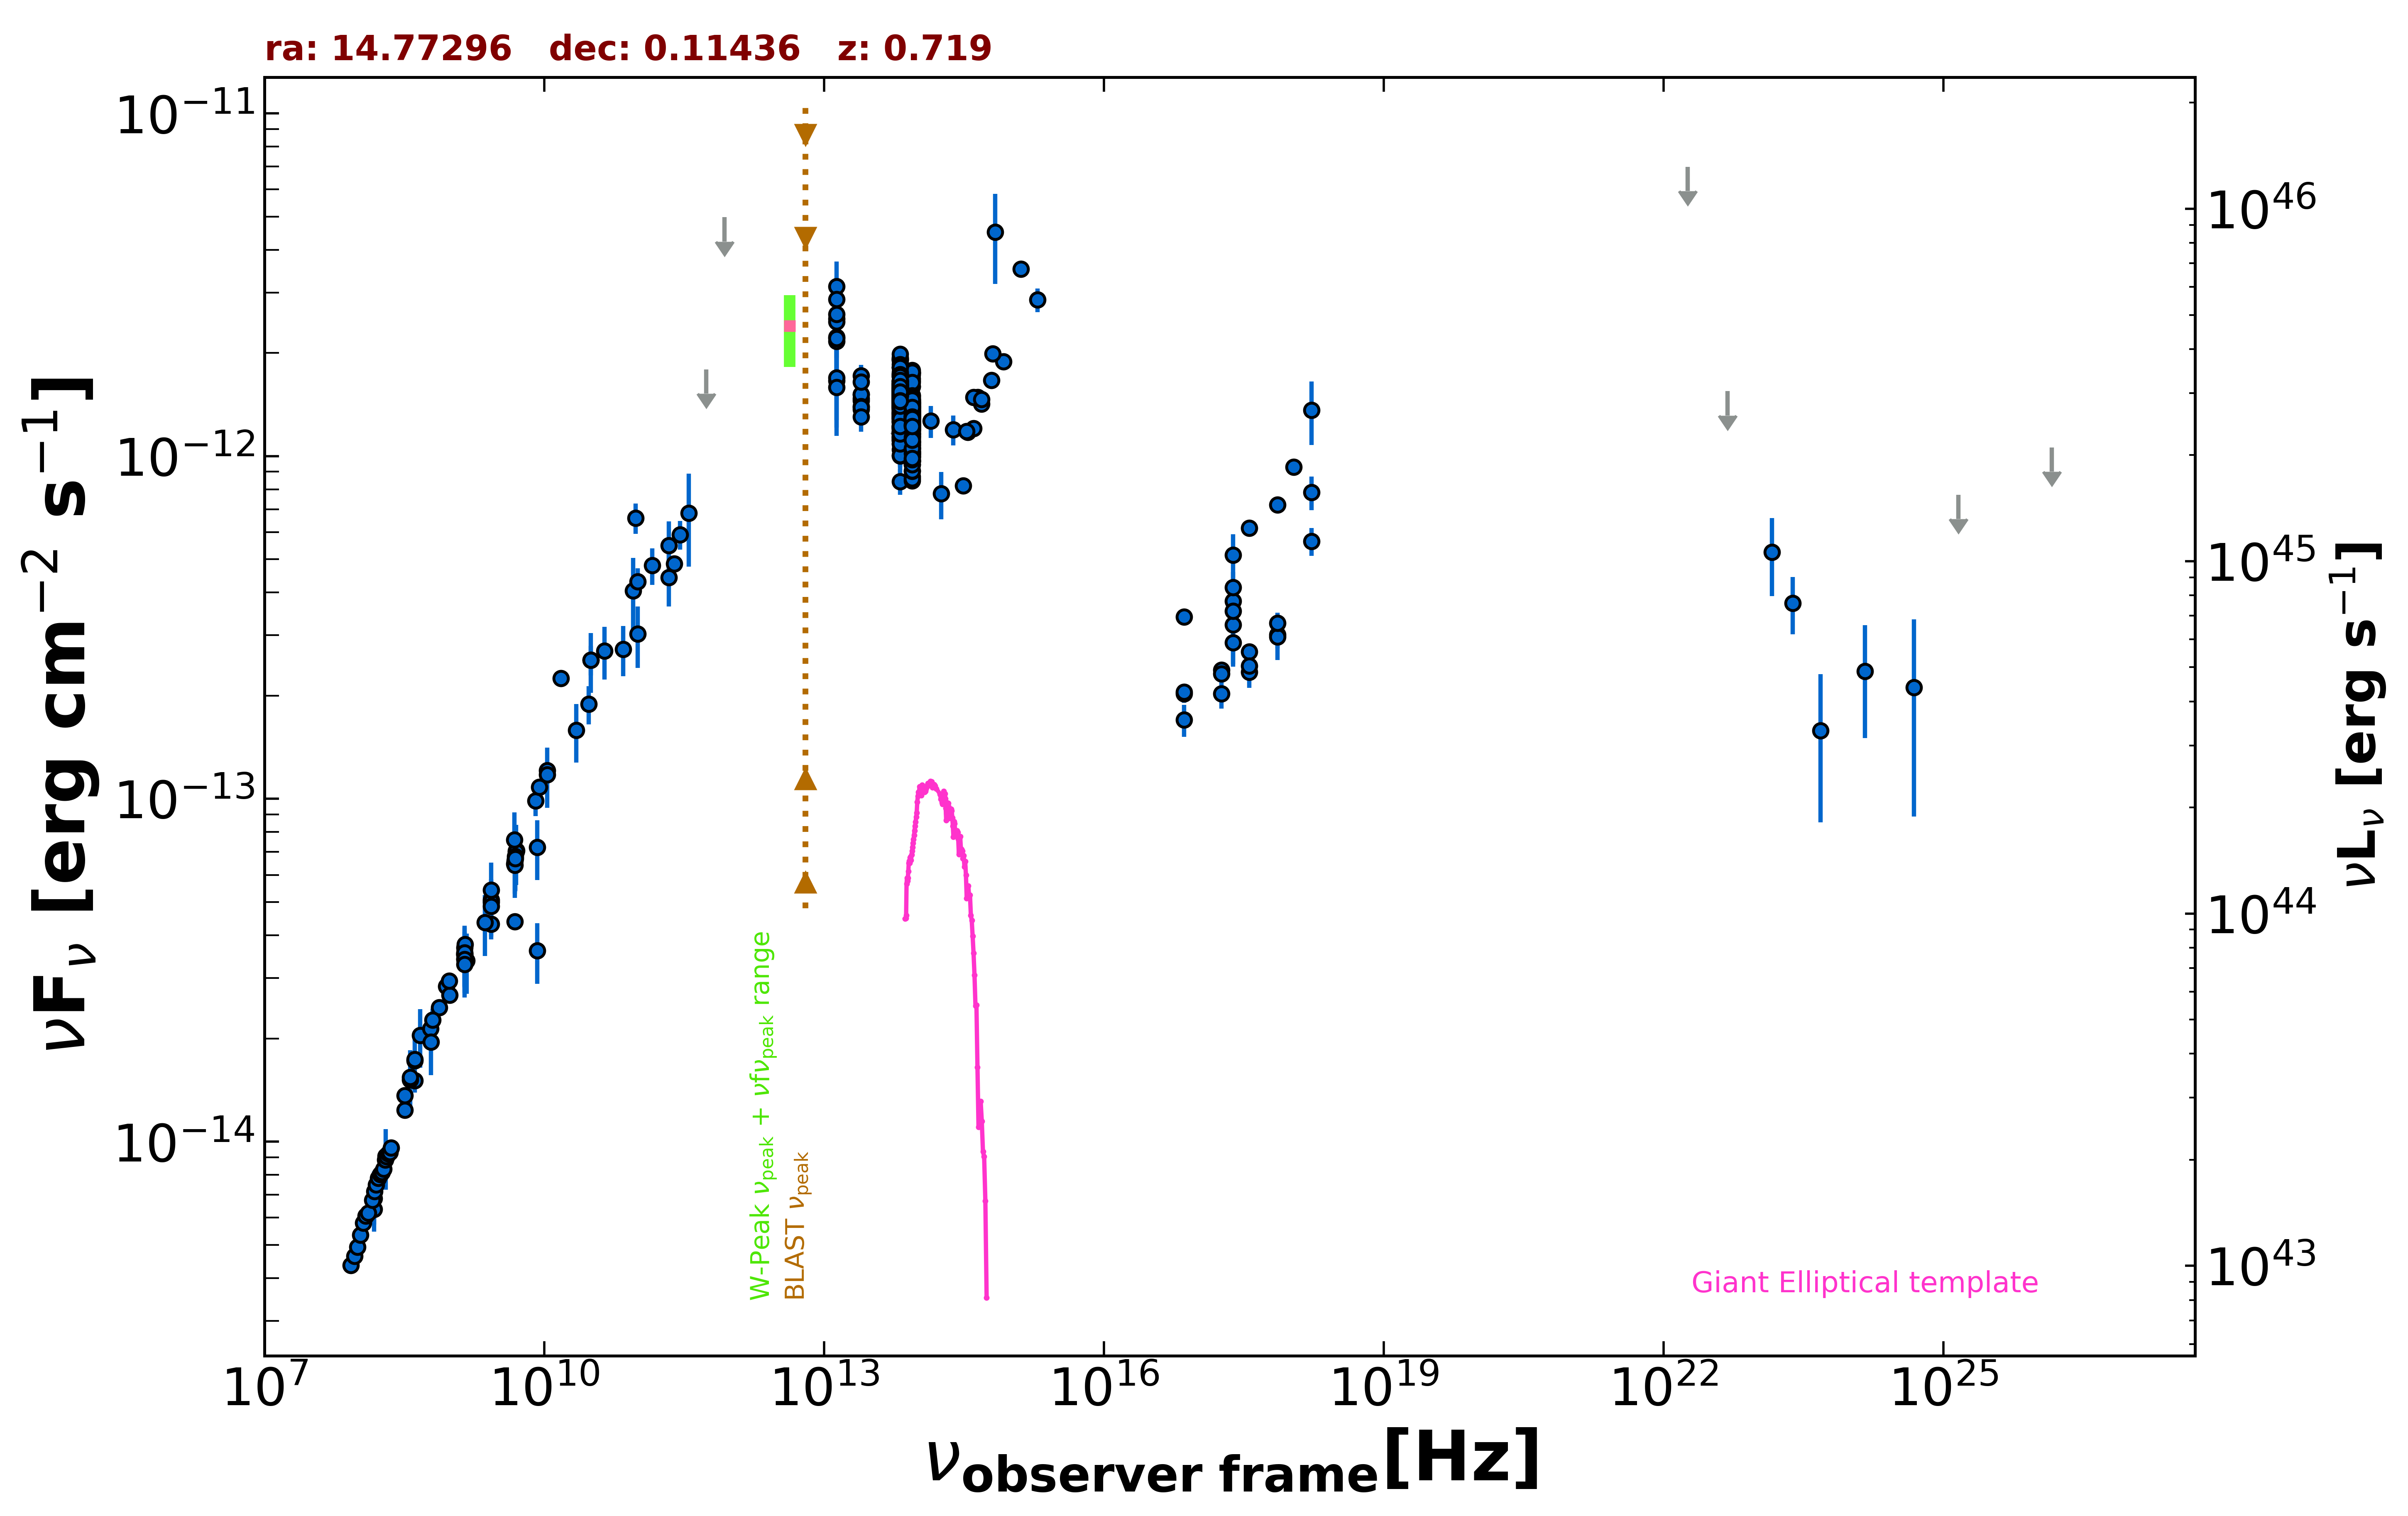

The table this chart was drawn from, first rows:
freq., flux, err_flux, MJD_start, MJD_end, flag, catalog, reference
1.400e+09, 3.408e-14, 5.000e-18, 55000, 55000, , FIRST, White et al. 1997  ApJ  475 479
1.400e+09, 3.512e-14, 1.055e-15, 55000, 55000, , NVSS, Condon et al. 1998  AJ  115  1693
8.870e+08, 2.837e-14, 1.995e-15, 55000, 55000, , RACS, Hale et al. 2021  PASA  38  e058
2.418e+17, 5.151e-13, 7.565e-14, 55000, 55000, , 4XMM-DR13, Webb et al. 2020  A&A  641  A136
7.253e+16, 1.700e-13, 1.815e-14, 55000, 55000, , 4XMM-DR13, Webb et al. 2020  A&A  641  A136
1.813e+17, 2.026e-13, 1.900e-14, 55000, 55000, , 4XMM-DR13, Webb et al. 2020  A&A  641  A136
3.627e+17, 2.344e-13, 2.335e-14, 55000, 55000, , 4XMM-DR13, Webb et al. 2020  A&A  641  A136
7.253e+17, 3.015e-13, 4.755e-14, 55000, 55000, , 4XMM-DR13, Webb et al. 2020  A&A  641  A136
1.692e+18, 1.363e-12, 2.860e-13, 55000, 55000, , 4XMM-DR13, Webb et al. 2020  A&A  641  A136
2.418e+17, 3.772e-13, 2.385e-14, 55000, 55000, , 4XMM-DR13, Webb et al. 2020  A&A  641  A136
7.253e+16, 2.026e-13, 1.220e-14, 55000, 55000, , 4XMM-DR13, Webb et al. 2020  A&A  641  A136
1.813e+17, 2.376e-13, 1.215e-14, 55000, 55000, , 4XMM-DR13, Webb et al. 2020  A&A  641  A136
3.627e+17, 2.683e-13, 1.330e-14, 55000, 55000, , 4XMM-DR13, Webb et al. 2020  A&A  641  A136
7.253e+17, 2.970e-13, 2.195e-14, 55000, 55000, , 4XMM-DR13, Webb et al. 2020  A&A  641  A136
1.692e+18, 7.838e-13, 8.845e-14, 55000, 55000, , 4XMM-DR13, Webb et al. 2020  A&A  641  A136
2.418e+17, 3.224e-13, 1.450e-14, 55000, 55000, , 4XMM-DR13, Webb et al. 2020  A&A  641  A136
7.253e+16, 2.048e-13, 9.900e-15, 55000, 55000, , 4XMM-DR13, Webb et al. 2020  A&A  641  A136
1.813e+17, 2.318e-13, 9.600e-15, 55000, 55000, , 4XMM-DR13, Webb et al. 2020  A&A  641  A136
3.627e+17, 2.442e-13, 1.015e-14, 55000, 55000, , 4XMM-DR13, Webb et al. 2020  A&A  641  A136
7.253e+17, 3.258e-13, 1.815e-14, 55000, 55000, , 4XMM-DR13, Webb et al. 2020  A&A  641  A136
1.692e+18, 5.641e-13, 5.235e-14, 55000, 55000, , 4XMM-DR13, Webb et al. 2020  A&A  641  A136
2.418e+17, 3.529e-13, 1.056e-13, 55000, 55000, , RASS, Boller et al. 2016  A&A  103  1
2.418e+17, 2.853e-13, 4.235e-14, 55000, 55000, , IPC2E, Harris et al. 1990  VizieR  IX/13/2e
2.418e+17, 4.143e-13, 0.000e+00, 55000, 55000, , Chandra-CSC2, Evans et al. 2010  ApJS  189  37
1.088e+18, 9.305e-13, 0.000e+00, 55000, 55000, , Chandra-CSC2, Evans et al. 2010  ApJS  189  37
3.627e+17, 6.166e-13, 0.000e+00, 55000, 55000, , Chandra-CSC2, Evans et al. 2010  ApJS  189  37
7.253e+17, 7.211e-13, 0.000e+00, 55000, 55000, , Chandra-CSC2, Evans et al. 2010  ApJS  189  37
7.253e+16, 3.398e-13, 0.000e+00, 55000, 55000, , Chandra-CSC2, Evans et al. 2010  ApJS  189  37
1.500e+08, 6.354e-15, 6.355e-16, 55000, 55000, , TGSS150, Intema et al. 2017  A&A  598  A781
2.695e+09, 4.312e-14, 3.500e-15, 55000, 55000, , KUEHR, Kuehr et al. 1981  A&AS  45  367
5.000e+09, 7.050e-14, 1.500e-15, 55000, 55000, , KUEHR, Kuehr et al. 1981  A&AS  45  367
5.009e+09, 7.063e-14, 4.005e-15, 55000, 55000, , KUEHR, Kuehr et al. 1981  A&AS  45  367
4.680e+08, 2.040e-14, 3.975e-15, 55000, 55000, , KUEHR, Kuehr et al. 1981  A&AS  45  367
8.085e+09, 9.864e-14, 9.685e-15, 55000, 55000, , KUEHR, Kuehr et al. 1981  A&AS  45  367
9.000e+10, 4.050e-13, 9.900e-14, 55000, 55000, , KUEHR, Kuehr et al. 1981  A&AS  45  367
3.140e+10, 2.543e-13, 2.515e-14, 55000, 55000, , KUEHR, Kuehr et al. 1981  A&AS  45  367
3.140e+10, 2.543e-13, 5.025e-14, 55000, 55000, , KUEHR, Kuehr et al. 1981  A&AS  45  367
2.695e+09, 5.067e-14, 1.075e-15, 55000, 55000, , KUEHR, Kuehr et al. 1981  A&AS  45  367
3.180e+08, 1.237e-14, 6.700e-16, 55000, 55000, , KUEHR, Kuehr et al. 1981  A&AS  45  367
1.500e+10, 2.250e-13, 1.200e-14, 55000, 55000, , KUEHR, Kuehr et al. 1981  A&AS  45  367
4.080e+08, 1.722e-14, 9.400e-16, 55000, 55000, , KUEHR, Kuehr et al. 1981  A&AS  45  367
6.060e+08, 2.133e-14, 1.270e-15, 55000, 55000, , KUEHR, Kuehr et al. 1981  A&AS  45  367
1.400e+09, 3.682e-14, 1.120e-15, 55000, 55000, , KUEHR, Kuehr et al. 1981  A&AS  45  367
1.400e+09, 3.514e-14, 1.120e-15, 55000, 55000, , KUEHR, Kuehr et al. 1981  A&AS  45  367
7.500e+08, 2.460e-14, 1.200e-15, 55000, 55000, , KUEHR, Kuehr et al. 1981  A&AS  45  367
1.070e+10, 1.209e-13, 5.350e-15, 55000, 55000, , KUEHR, Kuehr et al. 1981  A&AS  45  367
9.620e+08, 2.674e-14, 1.345e-15, 55000, 55000, , KUEHR, Kuehr et al. 1981  A&AS  45  367
3.180e+08, 1.364e-14, 6.700e-16, 55000, 55000, , KUEHR, Kuehr et al. 1981  A&AS  45  367
4.080e+08, 1.506e-14, 4.850e-16, 55000, 55000, , KUEHR, Kuehr et al. 1981  A&AS  45  367
1.410e+09, 3.765e-14, 1.835e-15, 55000, 55000, , KUEHR, Kuehr et al. 1981  A&AS  45  367
6.350e+08, 2.267e-14, 1.715e-15, 55000, 55000, , KUEHR, Kuehr et al. 1981  A&AS  45  367
2.700e+09, 4.995e-14, 2.160e-15, 55000, 55000, , KUEHR, Kuehr et al. 1981  A&AS  45  367
9.600e+08, 2.947e-14, 1.345e-15, 55000, 55000, , KUEHR, Kuehr et al. 1981  A&AS  45  367
8.870e+09, 1.082e-13, 4.400e-15, 55000, 55000, , KUEHR, Kuehr et al. 1981  A&AS  45  367
4.850e+09, 4.384e-14, 0.000e+00, 55000, 55000, , NORTH20, White and Becker  1992  ApJS  79  331
1.400e+09, 3.552e-14, 0.000e+00, 55000, 55000, , NORTH20, White and Becker  1992  ApJS  79  331
3.650e+08, 1.514e-14, 0.000e+00, 55000, 55000, , NORTH20, White and Becker  1992  ApJS  79  331
4.800e+09, 6.470e-14, 3.405e-15, 55000, 55000, , PMN, Griffith et al. 1993-1996  VizieR  VIII/…
2.850e+11, 5.899e-13, 5.700e-14, 57030, 57030, , ALMA, Bonato et al. 2019  MNRAS  485  1188
9.506e+10, 6.597e-13, 6.655e-14, 57030, 57030, , ALMA, Bonato et al. 2019  MNRAS  485  1188
... 616 more rows
